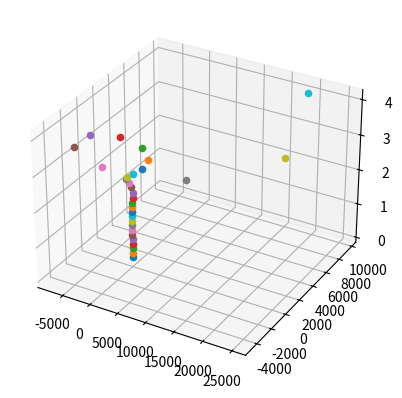

Reproduce this figure in Python.
import matplotlib.pyplot as plt

def f(t,x):
  return (-3*x[1],x[0]/3)

t=0
x=[0,1]
n=30
h=4/n

a=plt.axes(projection="3d")

for i in range(n):

  k1=f(t,x)
  k2=f(t+h/2,(x[0]+h*k1[0]/2,x[1]+h*k1[1]/2))
  k3=f(t+h/2,(x[0]+h*k2[0]/2,x[1]+h*k2[1]/2))
  k4=f(t+h,(x[0]+h*k3[0],x[1]+h*k3[1]))

  i=0
  for elem in zip(k1,k2,k3,k4):
    x[i]=x[i]+(elem[0]+2*elem[1]+2*elem[2]+elem[3])/6
    i+=1
  t+=h
  print(t,x)
  a.scatter3D(x[0],x[1],t)

plt.show()